Labelled photos from "MRI_PROCESSED", an image-classification folder in JpLimags/MRI_based_brain_tumor_detection. The possible labels are: glioma tumor, meningioma tumor, no tumor, pituitary tumor.

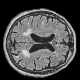
Label: no tumor

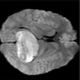
Label: meningioma tumor

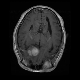
Label: meningioma tumor

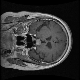
Label: pituitary tumor

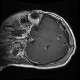
Label: glioma tumor

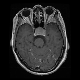
Label: pituitary tumor
